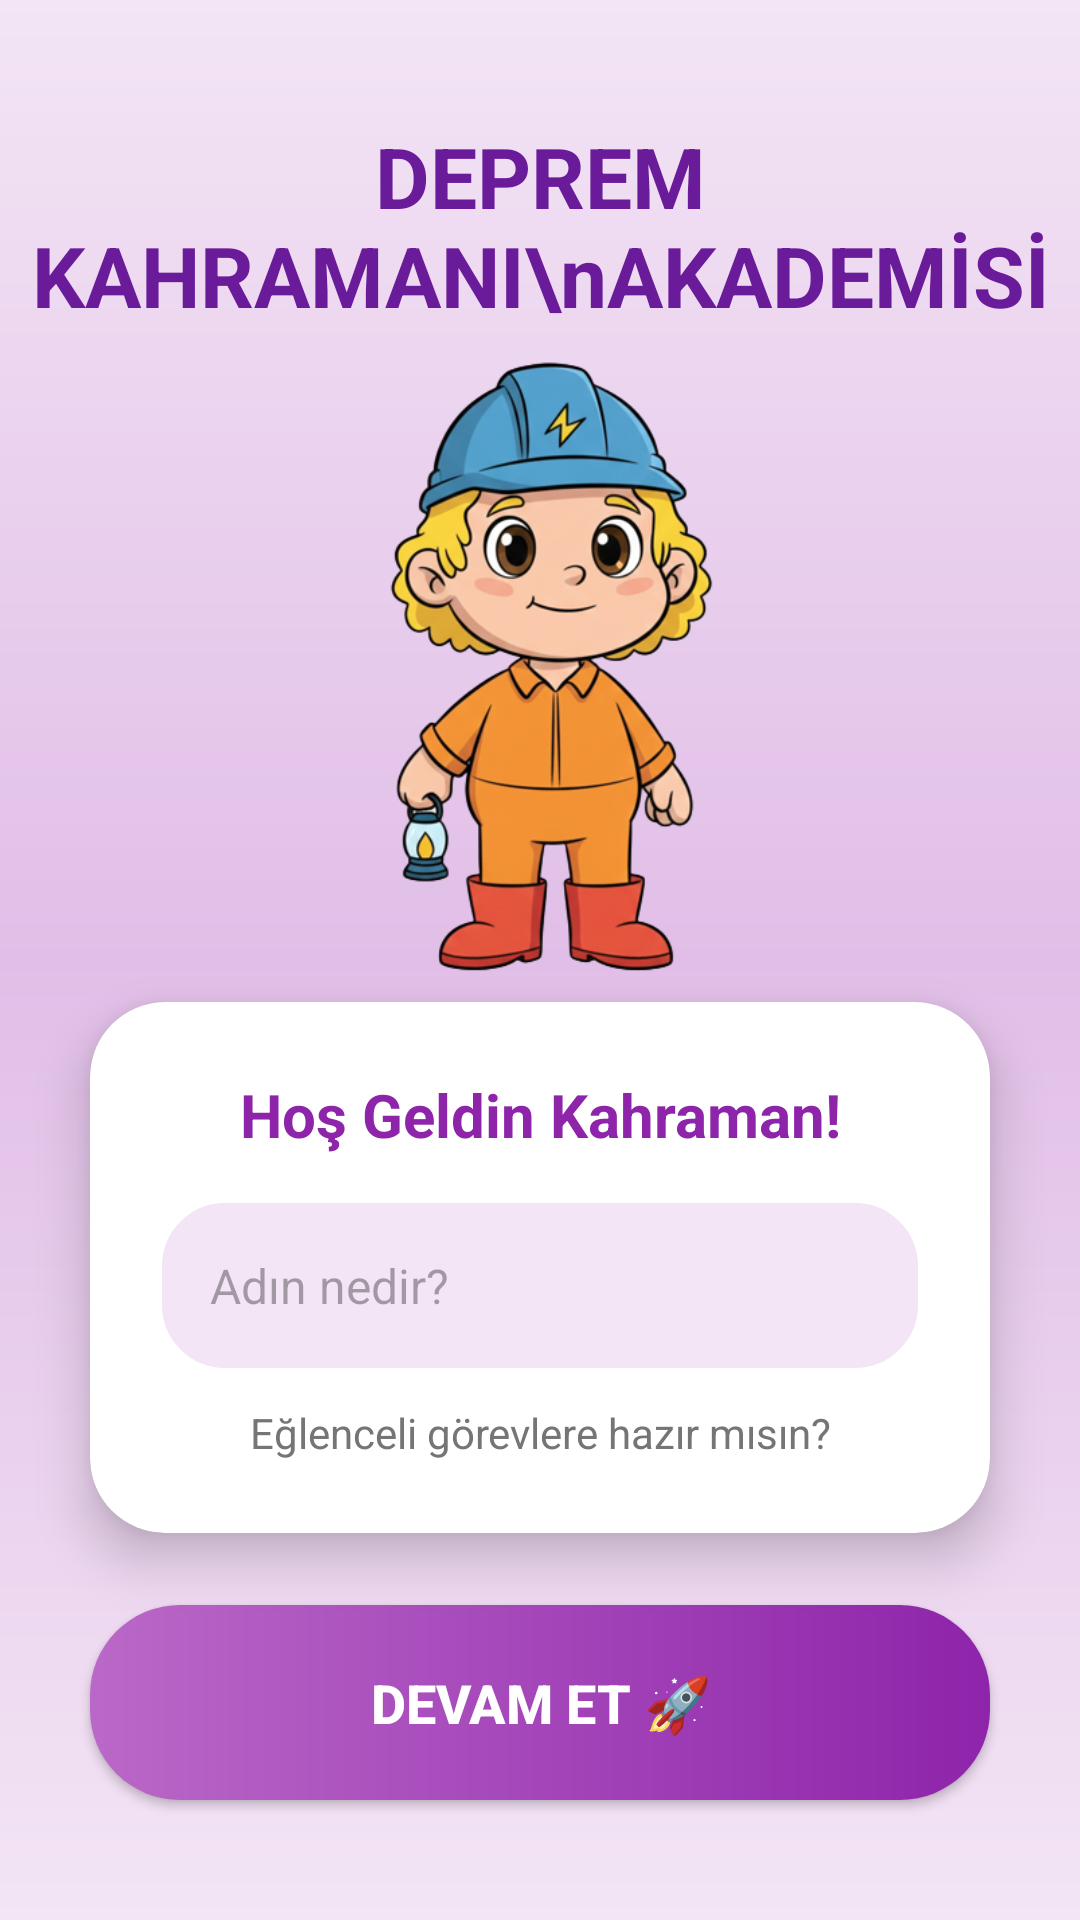

This screen was rendered from an Android layout file. Write that file and the resources it references.
<!-- AndroidManifest.xml: activity theme Theme.DepremBilinciOyunuIlerleme -->
<!-- res/layout/activity_main.xml -->
<?xml version="1.0" encoding="utf-8"?>
<androidx.constraintlayout.widget.ConstraintLayout xmlns:android="http://schemas.android.com/apk/res/android"
    xmlns:app="http://schemas.android.com/apk/res-auto"
    xmlns:tools="http://schemas.android.com/tools"
    android:layout_width="match_parent"
    android:layout_height="match_parent"
    android:background="@drawable/purple_gradient_bg"
    tools:context=".MainActivity">

    <TextView
        android:id="@+id/appTitle"
        android:layout_width="wrap_content"
        android:layout_height="wrap_content"
        android:layout_marginTop="40dp"
        android:text="DEPREM KAHRAMANI\nAKADEMİSİ"
        android:textAlignment="center"
        android:textColor="#6A1B9A"
        android:textSize="28sp"
        android:textStyle="bold"
        app:layout_constraintEnd_toEndOf="parent"
        app:layout_constraintStart_toStartOf="parent"
        app:layout_constraintTop_toTopOf="parent" />

    <ImageView
        android:id="@+id/mainLogo"
        android:layout_width="220dp"
        android:layout_height="220dp"
        android:src="@drawable/base_character"
        app:layout_constraintBottom_toTopOf="@+id/welcomeCard"
        app:layout_constraintEnd_toEndOf="parent"
        app:layout_constraintStart_toStartOf="parent"
        app:layout_constraintTop_toBottomOf="@id/appTitle" />

    <androidx.cardview.widget.CardView
        android:id="@+id/welcomeCard"
        android:layout_width="match_parent"
        android:layout_height="wrap_content"
        android:layout_marginStart="30dp"
        android:layout_marginEnd="30dp"
        android:layout_marginBottom="24dp"
        app:cardBackgroundColor="#FFFFFF"
        app:cardCornerRadius="25dp"
        app:cardElevation="10dp"
        app:layout_constraintBottom_toTopOf="@+id/startButton"
        app:layout_constraintEnd_toEndOf="parent"
        app:layout_constraintStart_toStartOf="parent">

        <LinearLayout
            android:layout_width="match_parent"
            android:layout_height="wrap_content"
            android:orientation="vertical"
            android:padding="24dp">

            <TextView
                android:layout_width="match_parent"
                android:layout_height="wrap_content"
                android:text="Hoş Geldin Kahraman!"
                android:textAlignment="center"
                android:textColor="#8E24AA"
                android:textSize="20sp"
                android:textStyle="bold" />

            <EditText
                android:id="@+id/etPlayerName"
                android:layout_width="match_parent"
                android:layout_height="55dp"
                android:layout_marginTop="16dp"
                android:background="@drawable/character_box_bg"
                android:backgroundTint="#F3E5F5"
                android:hint="Adın nedir?"
                android:inputType="textCapWords"
                android:paddingStart="16dp"
                android:textColor="#424242"
                android:textSize="16sp" />

            <TextView
                android:layout_width="match_parent"
                android:layout_height="wrap_content"
                android:layout_marginTop="12dp"
                android:text="Eğlenceli görevlere hazır mısın?"
                android:textAlignment="center"
                android:textColor="#757575"
                android:textSize="14sp" />
        </LinearLayout>
    </androidx.cardview.widget.CardView>

    <Button
        android:id="@+id/startButton"
        android:layout_width="match_parent"
        android:layout_height="65dp"
        android:layout_marginStart="30dp"
        android:layout_marginEnd="30dp"
        android:layout_marginBottom="40dp"
        android:background="@drawable/main_button_bg"
        android:text="DEVAM ET 🚀"
        android:textColor="#FFFFFF"
        android:textSize="18sp"
        android:textStyle="bold"
        app:layout_constraintBottom_toBottomOf="parent"
        app:layout_constraintEnd_toEndOf="parent"
        app:layout_constraintStart_toStartOf="parent" />

</androidx.constraintlayout.widget.ConstraintLayout>
<!-- resources referenced by this layout -->
<resources>
  <!-- drawable base_character: png bitmap (drawable, 174780 bytes) -->
  <!-- drawable character_box_bg (drawable) -->
  <?xml version="1.0" encoding="utf-8"?>
  <shape xmlns:android="http://schemas.android.com/apk/res/android">
      <solid android:color="#FFFFFF" />
      <corners android:radius="20dp" />
      <stroke android:width="2dp" android:color="#E1BEE7" />
  </shape>
  <!-- drawable main_button_bg (drawable) -->
  <?xml version="1.0" encoding="utf-8"?>
  <shape xmlns:android="http://schemas.android.com/apk/res/android">
      <gradient
          android:startColor="#BA68C8"
          android:endColor="#8E24AA"
          android:angle="0"/>
      <corners android:radius="30dp" />
  </shape>
  <!-- drawable purple_gradient_bg (drawable) -->
  <?xml version="1.0" encoding="utf-8"?>
  <shape xmlns:android="http://schemas.android.com/apk/res/android">
      <gradient
          android:startColor="#F3E5F5"
          android:centerColor="#E1BEE7"
          android:endColor="#F3E5F5"
          android:angle="270" />
  </shape>
  <style name="Theme.DepremBilinciOyunuIlerleme" parent="android:Theme.Material.Light.NoActionBar" />
</resources>
